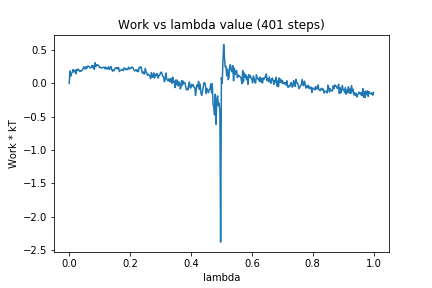

Data behind this chart, as committed beside it:
0, 0.0
1, 0.1877
2, 0.1104
3, 0.1503
4, 0.1654
5, 0.2072
6, 0.1717
7, 0.1749
8, 0.2016
9, 0.1441
10, 0.2102
11, 0.1981
12, 0.2145
13, 0.1927
14, 0.1783
15, 0.1912
16, 0.1866
17, 0.2028
18, 0.2137
19, 0.2494
20, 0.233
21, 0.2147
22, 0.2511
23, 0.2276
24, 0.2541
25, 0.2613
26, 0.2525
27, 0.2357
28, 0.2322
29, 0.2435
30, 0.2699
31, 0.2359
32, 0.2633
33, 0.2103
34, 0.3108
35, 0.2528
36, 0.2821
37, 0.2764
38, 0.2765
39, 0.2553
40, 0.2375
41, 0.2444
42, 0.2319
43, 0.2311
44, 0.2407
45, 0.2417
46, 0.2417
47, 0.2185
48, 0.2453
49, 0.2171
50, 0.2314
51, 0.216
52, 0.2497
53, 0.2099
54, 0.2326
55, 0.2547
56, 0.2044
57, 0.1829
58, 0.202
59, 0.1912
60, 0.2239
... 340 more rows
